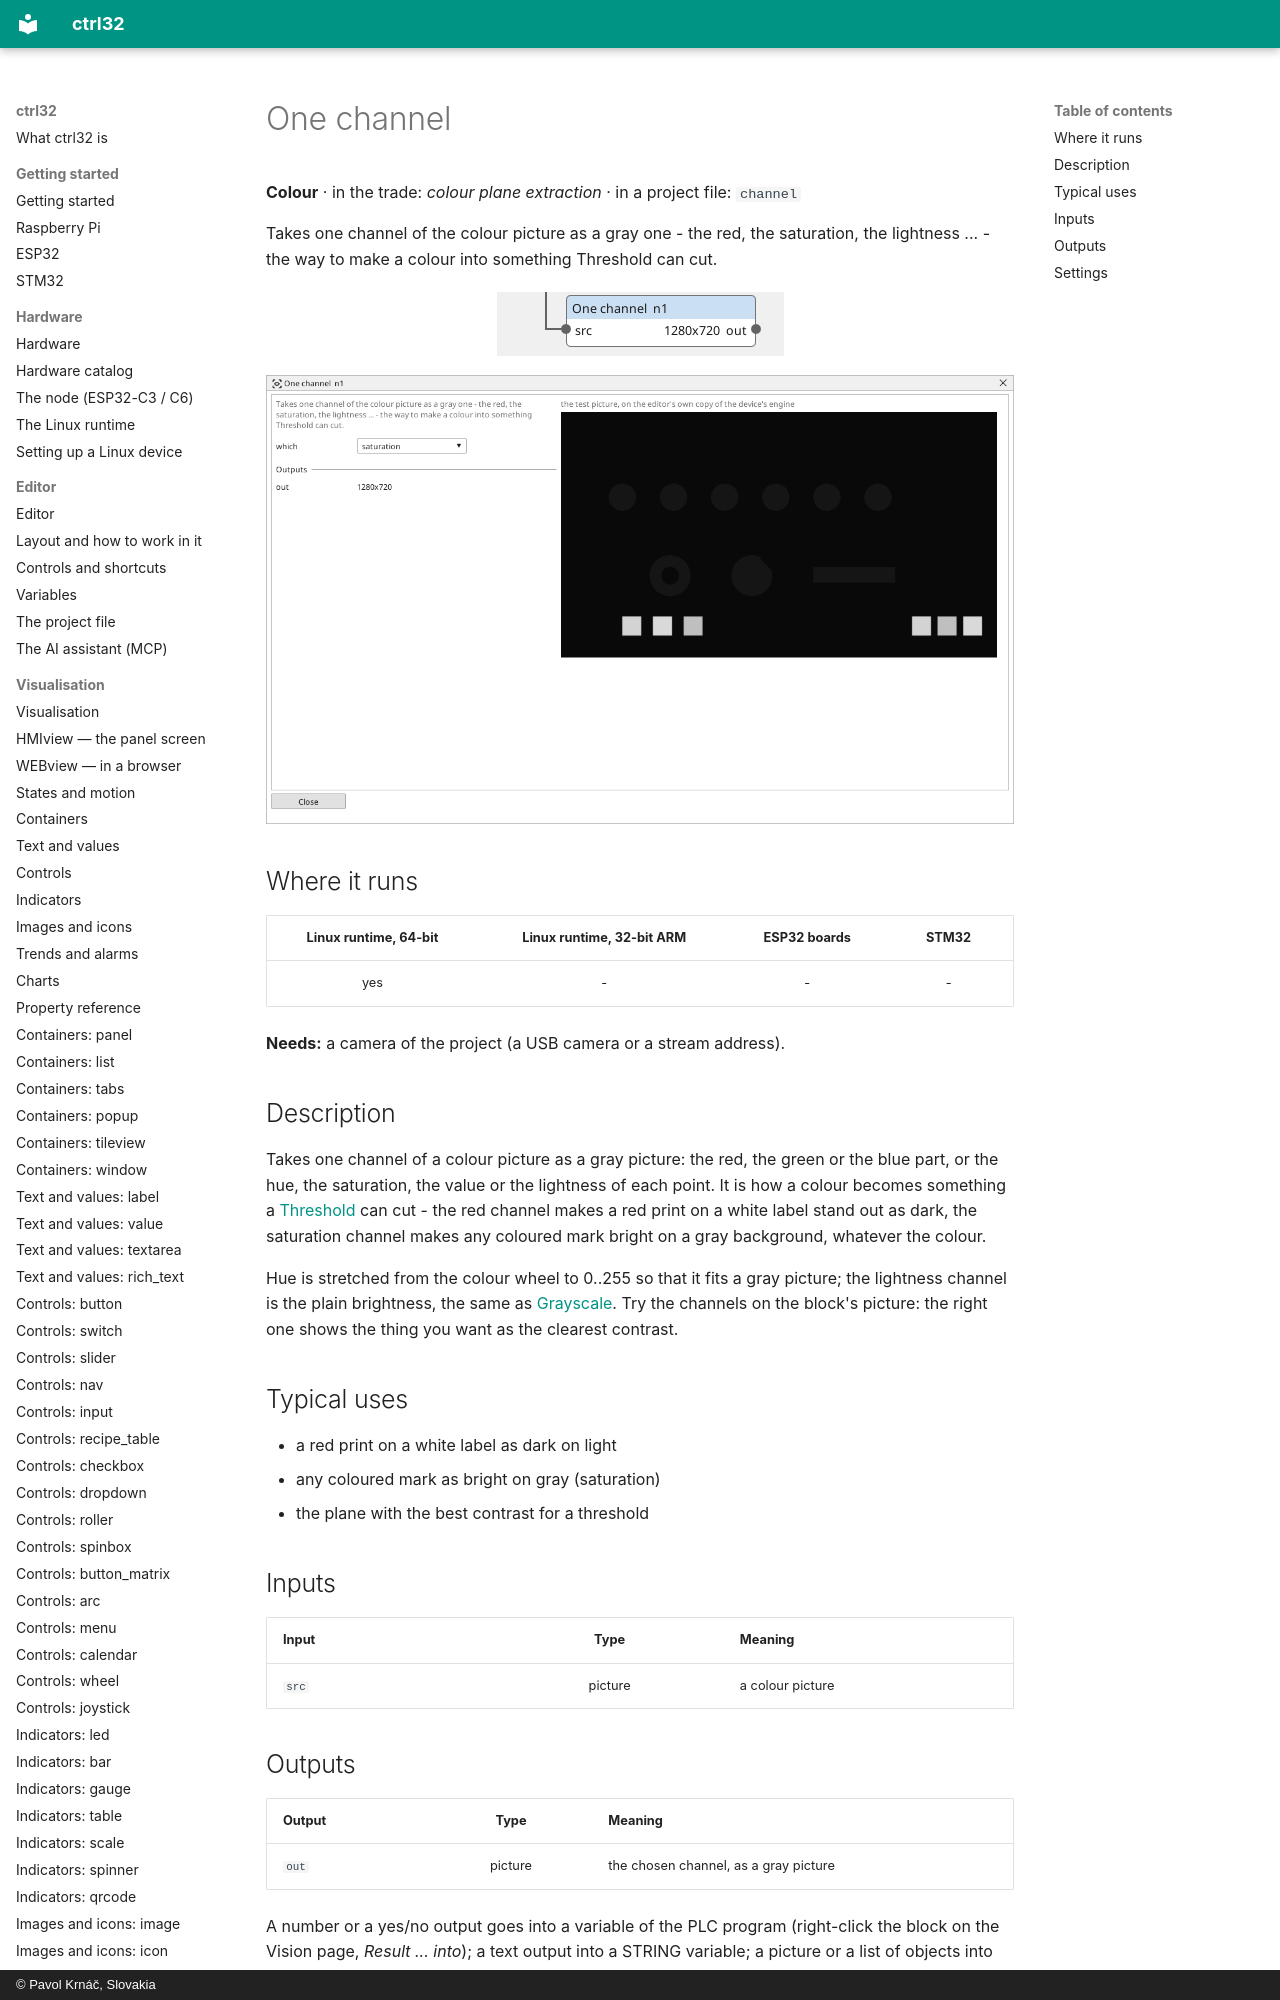

repository: ctrl32/docs · page: vision-channel/index.html · generator: mkdocs · copyright: © Pavol Krnáč, Slovakia

---
image: img/vbc-channel.webp
image_alt: "The One channel block on the Vision canvas"
---

<!-- AUTOMATICALLY GENERATED from schema/visu-vision.yaml (tools/gen_vision.py) -->

# One channel

**Colour** · in the trade: *colour plane extraction* · in a project file: `channel`

Takes one channel of the colour picture as a gray one - the red, the saturation, the lightness ... - the way to make a colour into something Threshold can cut.
